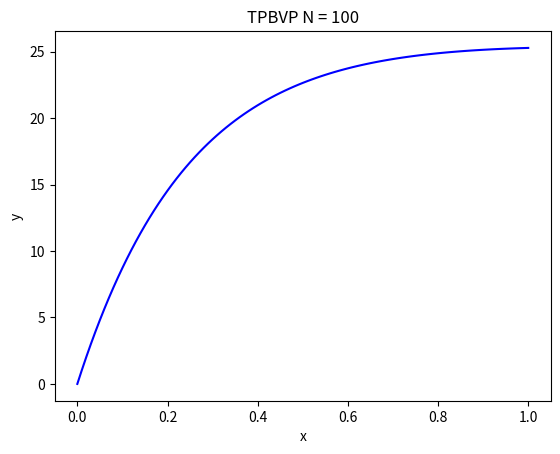

The matplotlib source for this figure:
# Two point boundary value probmel
import matplotlib.pyplot as plt
import numpy as np
import scipy.linalg as linalg
# from typing import List


def analysis(x):
    # return x * (2 - x)
    return -2 / (1 - np.exp(-4)) * np.exp(-4 * x) - x + 2 / (1 - np.exp(-4))


def main() -> None:
    N: int = 100
    h: float = 1 / N
    alpha: float = 0
    beta: float = 1
    p = np.full(N, 4, dtype='float64')
    q = np.full(N, 0, dtype='float64')
    r = np.full(N, -4, dtype='float64')

    df_eq = np.zeros((N, N), dtype='float64')
    for i in range(len(df_eq)):
        for j in range(len(df_eq)):
            if i == j:
                df_eq[i][j] = h**2 * q[i] - 2
            elif i + 1 == j:
                df_eq[i][j] = 1 + (h * p[i]) / 2
            elif i - 1 == j:
                df_eq[i][j] = 1 - (h * p[i]) / 2
    df_eq[-1][-1] = 1
    df_eq[-1][-2] = -1

    ans_vector = np.zeros(N, dtype='float64')
    for i in range(len(ans_vector)):
        if i == 0:
            ans_vector[i] = h**2 * r[i] - alpha * (1 - (h * p[i]) / 2)
        elif i == len(ans_vector)-1:
            ans_vector[i] = h * beta
        else:
            ans_vector[i] = h**2 * r[i]
    print(df_eq)
    print(ans_vector)

    lu_facotr = linalg.lu_factor(df_eq)
    y = linalg.lu_solve(lu_facotr, ans_vector)
    y = np.insert(y, 0, alpha)

    x = np.linspace(0, 1, N+1)
    xx = np.linspace(0, 1)
    # plt.plot(xx, analysis(xx), color='r')
    plt.plot(x, y, color='b')
    title: str = 'TPBVP N = %d' % N
    plt.title(title)
    plt.xlabel('x')
    plt.ylabel('y')
    plt.show()

    error: float = np.amax(abs(y - analysis(x)))
    print('error = %.8e' % error)
    print('Y_N ~ %.5e' % y[-1])


if __name__ == '__main__':
    main()
